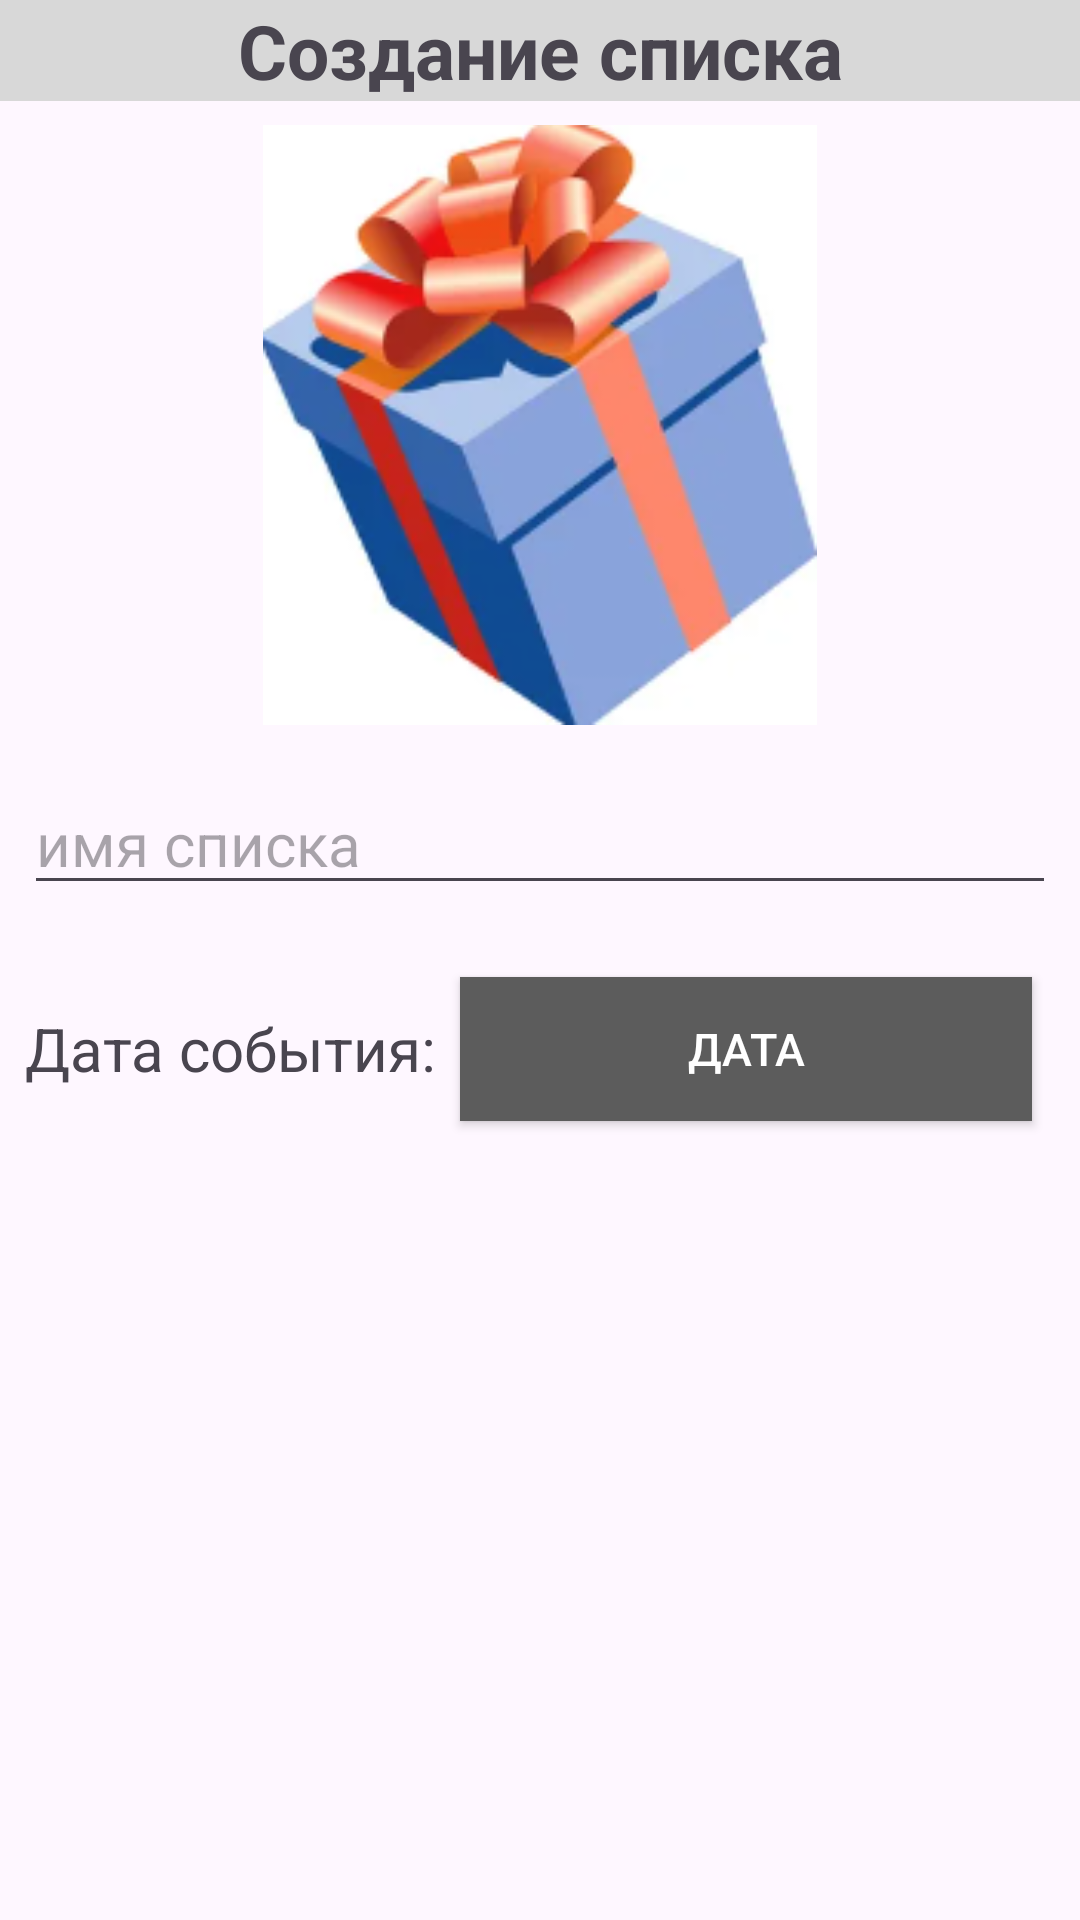

The Android layout XML behind this screen, and the referenced resources:
<!-- AndroidManifest.xml: application theme Theme.Wishlist_Dana -->
<!-- res/layout/popup_add_list.xml -->
<?xml version="1.0" encoding="utf-8"?>
<LinearLayout xmlns:android="http://schemas.android.com/apk/res/android"
    android:layout_width="match_parent"
    android:layout_height="wrap_content"
    xmlns:app="http://schemas.android.com/apk/res-auto"
    android:orientation="vertical"
    >

    <TextView
        android:id="@+id/textView3"
        android:layout_width="match_parent"
        android:layout_height="wrap_content"
        android:text="Создание списка"
        android:textAlignment="center"
        android:textSize="25sp"
        android:textStyle="bold"
        android:background="@color/lightGray"/>

    <ImageView
        android:id="@+id/addList_ico"
        android:layout_width="200dp"
        android:layout_height="200dp"
        android:layout_gravity="center_horizontal"
        android:src="@drawable/img"
        android:layout_margin="8dp"
        />

    <EditText
        android:id="@+id/addList_name"
        android:layout_width="match_parent"
        android:layout_height="wrap_content"
        android:layout_marginBottom="4dp"
        android:ems="10"
        android:hint="имя списка"
        android:inputType="text"
        android:textSize="20sp"
        android:layout_margin="8dp"/>

    <LinearLayout
        android:layout_width="match_parent"
        android:layout_height="wrap_content"
        android:orientation="horizontal"
        android:layout_margin="8dp">

        <TextView
            android:id="@+id/textView"
            android:layout_width="wrap_content"
            android:layout_height="match_parent"
            android:text="Дата события:"
            android:gravity="center"
            android:textSize="20sp" />

        <Button
            android:id="@+id/addList_dateBtn"
            android:layout_width="wrap_content"
            android:layout_height="wrap_content"
            android:layout_margin="8dp"
            android:layout_weight="1"
            android:background="#F3F3F3"
            android:backgroundTint="#5C5C5C"
            android:text="Дата"
            android:textColor="#FFFFFF"
            android:textSize="15sp" />

    </LinearLayout>

</LinearLayout>
<!-- resources referenced by this layout -->
<resources>
  <color name="lightGray">#D8D8D8</color>
  <!-- drawable img: png bitmap (drawable, 49927 bytes) -->
  <style name="Theme.Wishlist_Dana" parent="Base.Theme.Wishlist_Dana" />
  <style name="Base.Theme.Wishlist_Dana" parent="Theme.Material3.DayNight.NoActionBar">
          
          
      </style>
</resources>
